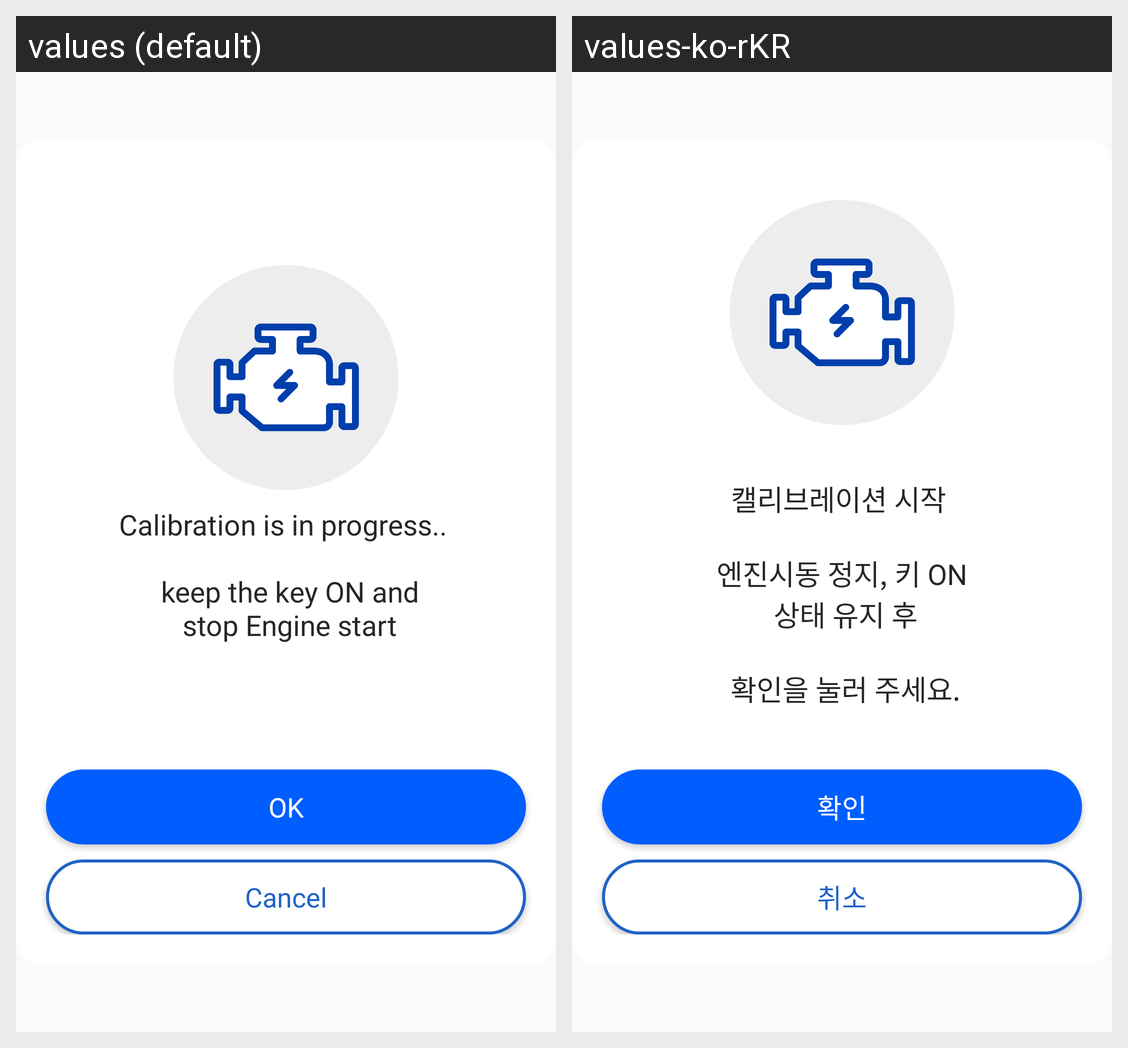

The same Android screen rendered under two of its app's locales, left to right. List the strings drawn on it with the default value and each locale's translation.
Android screen res/layout/dialog_calibration.xml rendered under 2 locales, left to right: values (default), values-ko-rKR. Device: Nexus 5 (rendered at 1080×1920; each locale shown at half size, 540×960, under a caption strip naming it); theme AppTheme.
Strings drawn on this screen, with the default value and each locale's value (text and hints the layout hard-codes, and strings that could not be matched under every locale, appear in the picture but are not listed):

calibraion_confim_message
  values: Calibration is in progress.. 
      
       keep the key ON and
       stop Engine start
  values-ko-rKR: 
      캘리브레이션 시작 
      
       엔진시동 정지, 키 ON 
       상태 유지 후
      
       확인을 눌러 주세요.

ok_c
  values: OK
  values-ko-rKR: 확인

cancel
  values: Cancel
  values-ko-rKR: 취소
